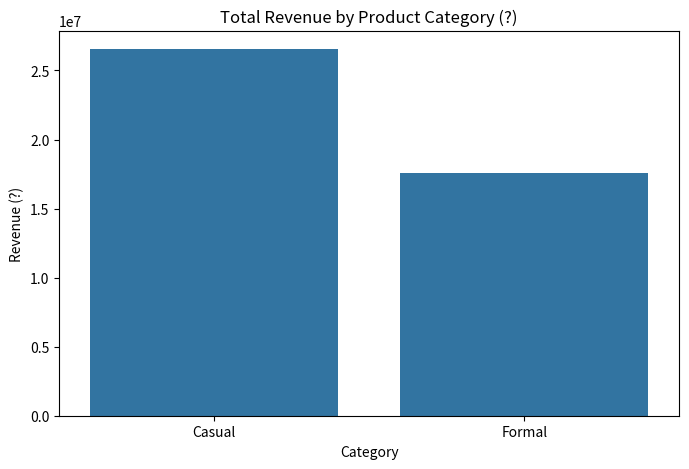

This chart was generated by the following Python code: (Note: this script raises an exception after producing the figure.)
import pandas as pd
import matplotlib.pyplot as plt
import seaborn as sns

# Load the data
data = {
    "Product": ["T-Shirt", "Jeans", "Dress", "Jacket", "Sneakers"],
    "Price (?)": [15 * 450, 40 * 450, 30 * 450, 50 * 450, 60 * 450],
    "Sales (units)": [1000, 500, 800, 300, 400],
    "Revenue (?)": [15000 * 450, 20000 * 450, 24000 * 450, 15000 * 450, 24000 * 450],
    "Category": ["Casual", "Casual", "Formal", "Formal", "Casual"],
    "Season": ["Summer", "Winter", "Spring", "Winter", "Summer"]
}

df = pd.DataFrame(data)

# 1. Total Revenue by Product Category
category_revenue = df.groupby('Category')['Revenue (?)'].sum().reset_index()

plt.figure(figsize=(8, 5))
sns.barplot(data=category_revenue, x='Category', y='Revenue (?)')
plt.title('Total Revenue by Product Category (?)')
plt.savefig('/mnt/data/total_revenue_by_category_naira.png')
plt.close()

# 2. Total Sales by Season
season_sales = df.groupby('Season')['Sales (units)'].sum().reset_index()

plt.figure(figsize=(8, 5))
sns.barplot(data=season_sales, x='Season', y='Sales (units)')
plt.title('Total Sales by Season')
plt.savefig('/mnt/data/total_sales_by_season_naira.png')
plt.close()

# 3. Correlation Between Price and Sales
plt.figure(figsize=(8, 5))
sns.scatterplot(data=df, x='Price (?)', y='Sales (units)')
plt.title('Correlation Between Price (?) and Sales')
plt.savefig('/mnt/data/correlation_price_sales_naira.png')
plt.close()

# 4. Revenue per Unit by Product
df['Revenue per Unit (?)'] = df['Revenue (?)'] / df['Sales (units)']

plt.figure(figsize=(8, 5))
sns.barplot(data=df, x='Product', y='Revenue per Unit (?)')
plt.title('Revenue per Unit by Product (?)')
plt.savefig('/mnt/data/revenue_per_unit_naira.png')
plt.close()

# 5. Average Revenue per Product Category
average_revenue_category = df.groupby('Category')['Revenue (?)'].mean().reset_index()

plt.figure(figsize=(8, 5))
sns.barplot(data=average_revenue_category, x='Category', y='Revenue (?)')
plt.title('Average Revenue per Product Category (?)')
plt.savefig('/mnt/data/average_revenue_per_category_naira.png')
plt.close()

# Recommendations
recommendations = """
1. Focus on Casual Products:
   - Casual products generate the highest revenue. Enhance the variety and marketing of casual products, especially during the summer season, to further boost sales and revenue.

2. Seasonal Promotions:
   - Since summer has the highest sales, consider implementing seasonal promotions to capitalize on the peak sales period.

3. Price Adjustments:
   - Given the strong negative correlation between price and sales, consider strategic price reductions for higher-priced items to boost sales. For example, lowering the price of sneakers and jackets could potentially increase their sales volume.

4. Product-Specific Strategies:
   - Products with high revenue per unit, such as sneakers, should be highlighted in marketing campaigns to attract more customers willing to pay a premium price.
"""
print("\nRecommendations:\n", recommendations)
